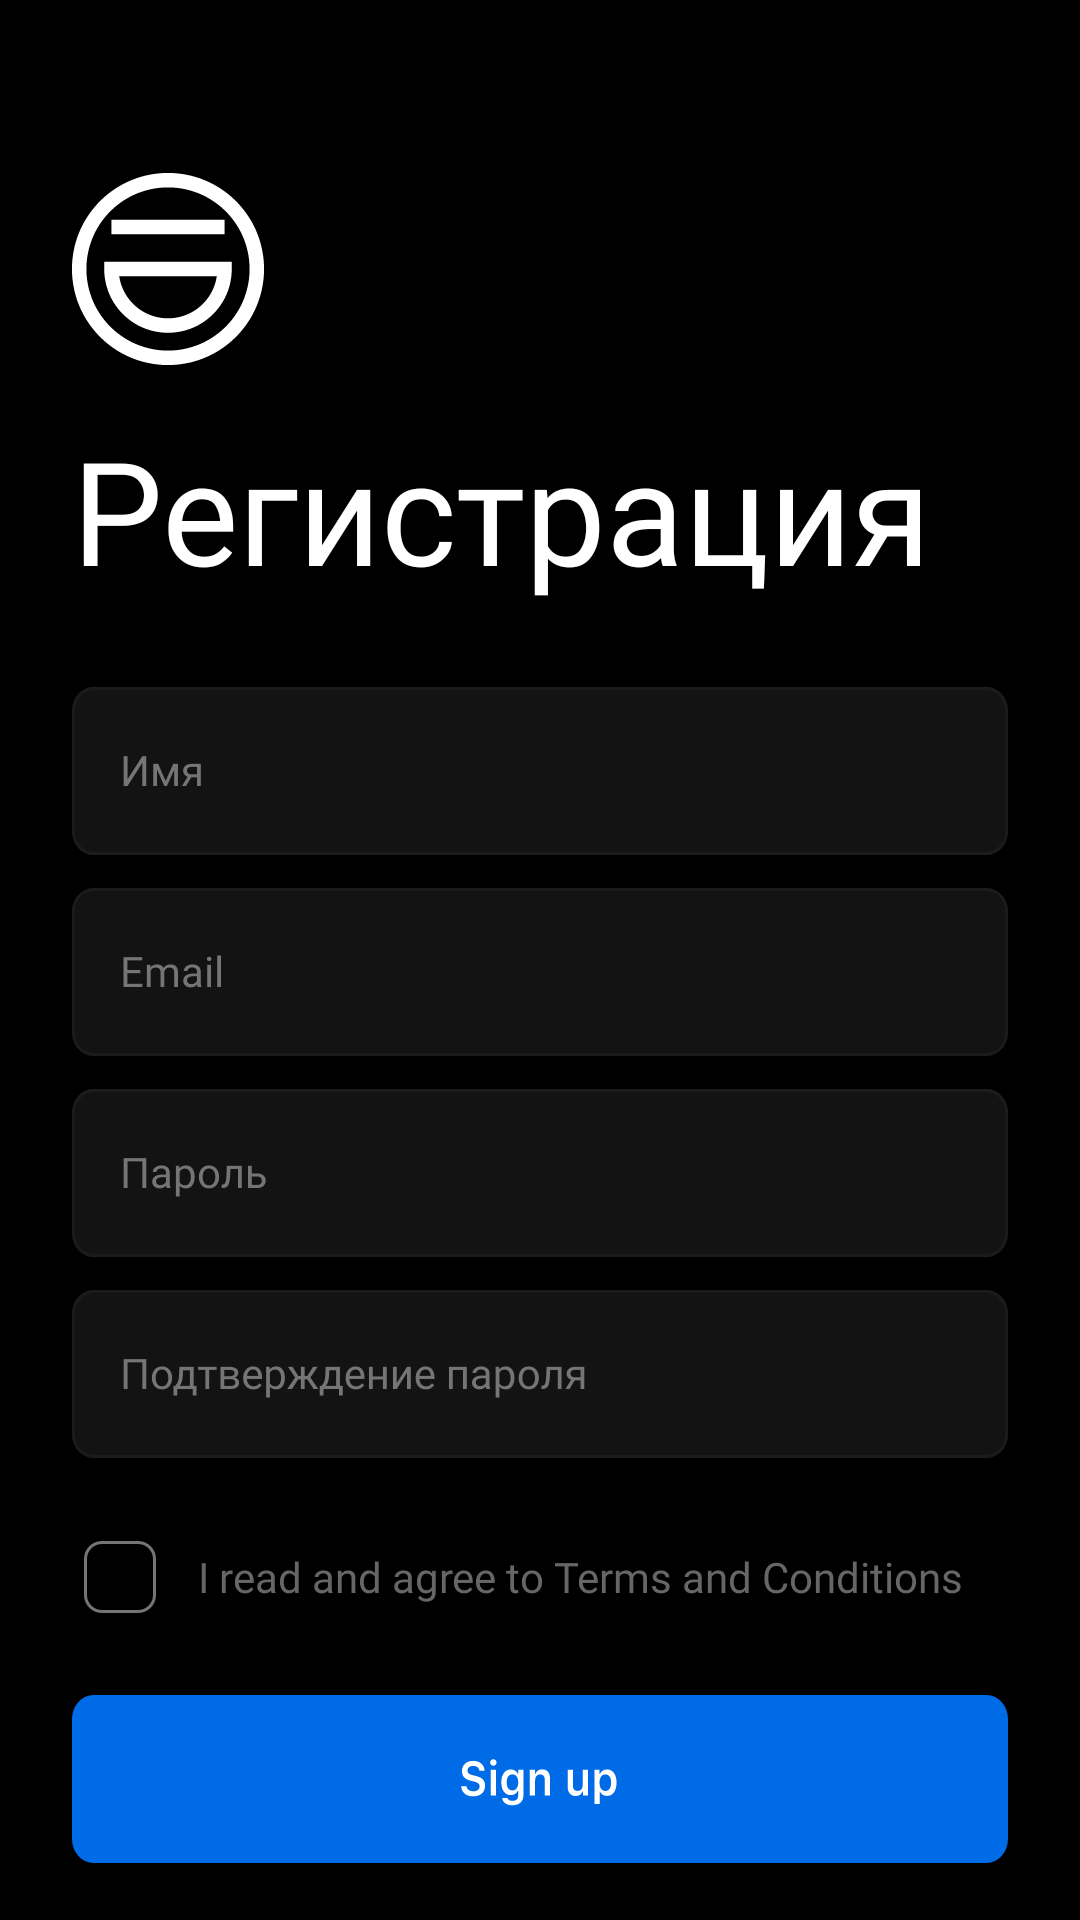

Here is an Android app screen rendered from its layout file. Give the layout XML and the strings, colors and styles it references.
<!-- AndroidManifest.xml: application theme AppTheme -->
<!-- res/layout/fragment_sign_up.xml -->
<?xml version="1.0" encoding="utf-8"?>
<androidx.constraintlayout.widget.ConstraintLayout xmlns:android="http://schemas.android.com/apk/res/android"
    xmlns:app="http://schemas.android.com/apk/res-auto"
    xmlns:tools="http://schemas.android.com/tools"
    android:layout_width="match_parent"
    android:layout_height="match_parent"
    tools:context=".presentation.ui.sign_In.SignInFragment">


    <ImageView
        android:id="@+id/logo_view"
        android:layout_width="64dp"
        android:layout_height="64dp"
        android:layout_marginStart="24dp"
        android:src="@drawable/logo"
        app:layout_constraintBottom_toBottomOf="parent"
        app:layout_constraintStart_toStartOf="parent"
        app:layout_constraintTop_toTopOf="parent"
        app:layout_constraintVertical_bias="0.1"
        app:tint="@color/white" />

    <TextView
        android:id="@+id/sign_in_text"
        android:layout_width="wrap_content"
        android:layout_height="wrap_content"
        android:layout_marginTop="16dp"
        android:fontFamily="@font/inter"
        android:text="@string/sign_up"
        android:textColor="@color/white"
        android:textSize="48sp"
        app:layout_constraintStart_toStartOf="@+id/logo_view"
        app:layout_constraintTop_toBottomOf="@+id/logo_view" />

    <LinearLayout
        android:id="@+id/linearLayout"
        android:layout_width="0dp"
        android:layout_height="wrap_content"
        android:layout_marginTop="16dp"
        android:layout_marginEnd="24dp"
        android:gravity="center"
        android:orientation="vertical"
        app:layout_constraintEnd_toEndOf="parent"
        app:layout_constraintHorizontal_bias="0.0"
        app:layout_constraintStart_toStartOf="@+id/sign_in_text"
        app:layout_constraintTop_toBottomOf="@+id/sign_in_text">

        <com.google.android.material.textfield.TextInputLayout
            android:id="@+id/til_name"
            android:layout_width="match_parent"
            android:layout_height="wrap_content">

            <com.google.android.material.textfield.TextInputEditText
                android:id="@+id/name"
                android:layout_width="match_parent"
                android:layout_height="match_parent"
                android:background="@drawable/background_input"
                android:fontFamily="@font/sfprotext_regular"
                android:hint="@string/name"
                android:paddingStart="16dp"
                android:paddingEnd="16dp"
                android:textColor="@color/placeholder"
                android:textColorHint="@color/placeholder"
                android:textSize="14sp" />
        </com.google.android.material.textfield.TextInputLayout>

        <com.google.android.material.textfield.TextInputLayout
            android:id="@+id/til_email"
            android:layout_width="match_parent"
            android:layout_height="wrap_content">

            <com.google.android.material.textfield.TextInputEditText
                android:id="@+id/email"
                android:layout_width="match_parent"
                android:layout_height="match_parent"
                android:layout_marginTop="10dp"
                android:background="@drawable/background_input"
                android:fontFamily="@font/sfprotext_regular"
                android:hint="@string/email"
                android:paddingStart="16dp"
                android:paddingEnd="16dp"
                android:textColor="@color/placeholder"
                android:textColorHint="@color/placeholder"
                android:textSize="14sp" />

        </com.google.android.material.textfield.TextInputLayout>

        <com.google.android.material.textfield.TextInputLayout
            android:id="@+id/til_password"
            android:layout_width="match_parent"
            android:layout_height="wrap_content">

            <com.google.android.material.textfield.TextInputEditText
                android:id="@+id/password"
                android:layout_width="match_parent"
                android:layout_height="match_parent"
                android:background="@drawable/background_input"
                android:fontFamily="@font/sfprotext_regular"
                android:hint="@string/password"
                android:paddingStart="16dp"
                android:paddingEnd="16dp"
                android:textColor="@color/placeholder"
                android:textColorHint="@color/placeholder"
                android:textSize="14sp" />
        </com.google.android.material.textfield.TextInputLayout>

        <com.google.android.material.textfield.TextInputLayout
            android:id="@+id/til_confirm_password"
            android:layout_width="match_parent"
            android:layout_height="wrap_content">

            <com.google.android.material.textfield.TextInputEditText
                android:id="@+id/confirm_password"
                android:layout_width="match_parent"
                android:layout_height="match_parent"
                android:background="@drawable/background_input"
                android:fontFamily="@font/sfprotext_regular"
                android:hint="@string/confirm_password"
                android:paddingStart="16dp"
                android:paddingEnd="16dp"
                android:textColor="@color/placeholder"
                android:textColorHint="@color/placeholder"
                android:textSize="14sp" />
        </com.google.android.material.textfield.TextInputLayout>

    </LinearLayout>

    <ImageButton
        android:id="@+id/submit"
        android:layout_width="0dp"
        android:layout_height="wrap_content"
        android:layout_marginTop="30dp"
        android:background="@drawable/sign_up_button"
        android:contentDescription="@string/sign_in"
        app:layout_constraintEnd_toEndOf="@+id/linearLayout"
        app:layout_constraintStart_toStartOf="@+id/linearLayout"
        app:layout_constraintTop_toBottomOf="@+id/forgot_password" />


    <LinearLayout
        android:id="@+id/other_enter"
        android:layout_width="match_parent"
        android:layout_height="wrap_content"
        android:layout_marginTop="32dp"
        android:gravity="center"
        android:orientation="horizontal"
        app:layout_constraintEnd_toEndOf="parent"
        app:layout_constraintStart_toStartOf="parent"
        app:layout_constraintTop_toBottomOf="@+id/submit">

        <ImageButton
            android:id="@+id/via_google"
            android:layout_width="48dp"
            android:layout_height="48dp"
            android:layout_marginEnd="8dp"
            android:background="@drawable/logo_google"
            android:contentDescription="@string/enter_via_google"
            app:layout_constraintTop_toBottomOf="@+id/submit" />

        <TextView
            android:layout_width="wrap_content"
            android:layout_height="wrap_content"
            android:text="@string/or"
            android:textColor="@color/white"
            android:textSize="12sp" />

        <ImageButton
            android:id="@+id/via_x"
            android:layout_width="48dp"
            android:layout_height="48dp"

            android:layout_marginStart="8dp"
            android:background="@drawable/logo_twitter"
            android:contentDescription="@string/enter_via_x"
            app:layout_constraintTop_toBottomOf="@+id/submit" />

    </LinearLayout>

    <com.google.android.material.checkbox.MaterialCheckBox
        android:id="@+id/confirm_check_box"
        android:layout_width="wrap_content"
        android:layout_height="wrap_content"
        android:button="@drawable/check_box"
        android:checked="false"
        app:layout_constraintBottom_toTopOf="@+id/submit"
        app:layout_constraintStart_toStartOf="@+id/linearLayout"
        app:layout_constraintTop_toBottomOf="@+id/linearLayout" />

    <TextView
        android:id="@+id/forgot_password"
        android:layout_width="wrap_content"
        android:layout_height="wrap_content"
        android:layout_marginStart="10dp"
        android:layout_marginTop="30dp"
        android:fontFamily="@font/sfprotext_regular"
        android:text="@string/i_read_and_agree_to_terms_and_conditions"
        android:textColor="@color/grey_1"
        android:textSize="14sp"
        app:layout_constraintStart_toEndOf="@+id/confirm_check_box"
        app:layout_constraintTop_toBottomOf="@+id/linearLayout" />


    <TextView
        android:layout_width="wrap_content"
        android:layout_height="wrap_content"
        android:layout_marginTop="16dp"
        android:fontFamily="@font/sfprotext_regular"
        android:text="@string/already_have_an_account"
        android:textColor="@color/placeholder"
        android:textSize="14sp"
        app:layout_constraintEnd_toEndOf="parent"
        app:layout_constraintStart_toStartOf="parent"
        app:layout_constraintTop_toBottomOf="@+id/other_enter" />
</androidx.constraintlayout.widget.ConstraintLayout>
<!-- resources referenced by this layout -->
<resources>
  <color name="grey_1">#666666</color>
  <color name="placeholder">#757575</color>
  <color name="white">#FFFFFFFF</color>
  <!-- drawable background_input (drawable) -->
  <?xml version="1.0" encoding="utf-8"?>
  <vector
  xmlns:android="http://schemas.android.com/apk/res/android"
  xmlns:aapt="http://schemas.android.com/aapt"
  android:width="346dp"
  android:height="56dp"
  android:viewportWidth="346"
  android:viewportHeight="56"
      >
  <group>
      <clip-path
          android:pathData="M8 0H338C342.418 0 346 3.58172 346 8V48C346 52.4183 342.418 56 338 56H8C3.58172 56 0 52.4183 0 48V8C0 3.58172 3.58172 0 8 0Z"
          />
      <path
          android:pathData="M0 0V56H346V0"
          android:fillColor="#131313"
          />
      <path
          android:pathData="M8 0H338C342.418 0 346 3.58172 346 8V48C346 52.4183 342.418 56 338 56H8C3.58172 56 0 52.4183 0 48V8C0 3.58172 3.58172 0 8 0Z"
          android:strokeWidth="2"
          android:strokeColor="#1B1B1C"
          />
  </group>
  </vector>
  <!-- drawable check_box (drawable) -->
  <?xml version="1.0" encoding="utf-8"?>
  <selector xmlns:android="http://schemas.android.com/apk/res/android">
      <item android:state_checked="true" android:drawable="@drawable/checkbox_active"/>
      <item android:state_checked="false" android:drawable="@drawable/checkbox_dissable" />
  </selector>
  <string name="already_have_an_account">Уже есть аккаунт</string>
  <string name="confirm_password">Подтверждение пароля</string>
  <string name="email">Email</string>
  <string name="enter_via_google">Вход через Google</string>
  <string name="enter_via_x">Вход через X</string>
  <string name="i_read_and_agree_to_terms_and_conditions">I read and agree to Terms and Conditions</string>
  <string name="name">Имя</string>
  <string name="or">или</string>
  <string name="password">Пароль</string>
  <string name="sign_in">Вход</string>
  <string name="sign_up">Регистрация</string>
  <style name="AppTheme" parent="Theme.AppCompat.Light.NoActionBar">
          <item name="colorPrimary">@color/black</item>
          <item name="colorPrimaryDark">@color/black</item>
          <item name="colorAccent">@color/accent</item>
          <item name="android:windowFullscreen">true</item>
          <item name="android:windowContentOverlay">@null</item>
          <item name="android:windowBackground">@color/black</item>
          <item name="android:textColorHint">@color/placeholder</item>
          <item name="android:navigationBarColor">@color/dark_grey</item>
      </style>
  <!-- drawable checkbox_active (drawable) -->
  <vector xmlns:android="http://schemas.android.com/apk/res/android"
      android:width="32dp"
      android:height="32dp"
      android:viewportWidth="32"
      android:viewportHeight="32">
    <path
        android:pathData="M10,4L22,4A6,6 0,0 1,28 10L28,22A6,6 0,0 1,22 28L10,28A6,6 0,0 1,4 22L4,10A6,6 0,0 1,10 4z"
        android:fillColor="#006BE6"/>
    <path
        android:pathData="M10.75,16.375L13.263,19.278C13.654,19.73 14.351,19.74 14.755,19.301L21.25,12.25"
        android:strokeWidth="2"
        android:fillColor="#00000000"
        android:strokeColor="#ffffff"
        android:strokeLineCap="round"/>
  </vector>
  <!-- drawable checkbox_dissable (drawable) -->
  <vector xmlns:android="http://schemas.android.com/apk/res/android"
      android:width="32dp"
      android:height="32dp"
      android:viewportWidth="32"
      android:viewportHeight="32">
    <path
        android:strokeWidth="1"
        android:pathData="M4.5,10C4.5,6.962 6.962,4.5 10,4.5H22C25.038,4.5 27.5,6.962 27.5,10V22C27.5,25.038 25.038,27.5 22,27.5H10C6.962,27.5 4.5,25.038 4.5,22V10Z"
        android:fillColor="#00000000"
        android:strokeColor="#757575"/>
  </vector>
  <color name="black">#FF000000</color>
  <color name="accent">#1DA1F2</color>
  <color name="dark_grey">#FF131313</color>
</resources>
